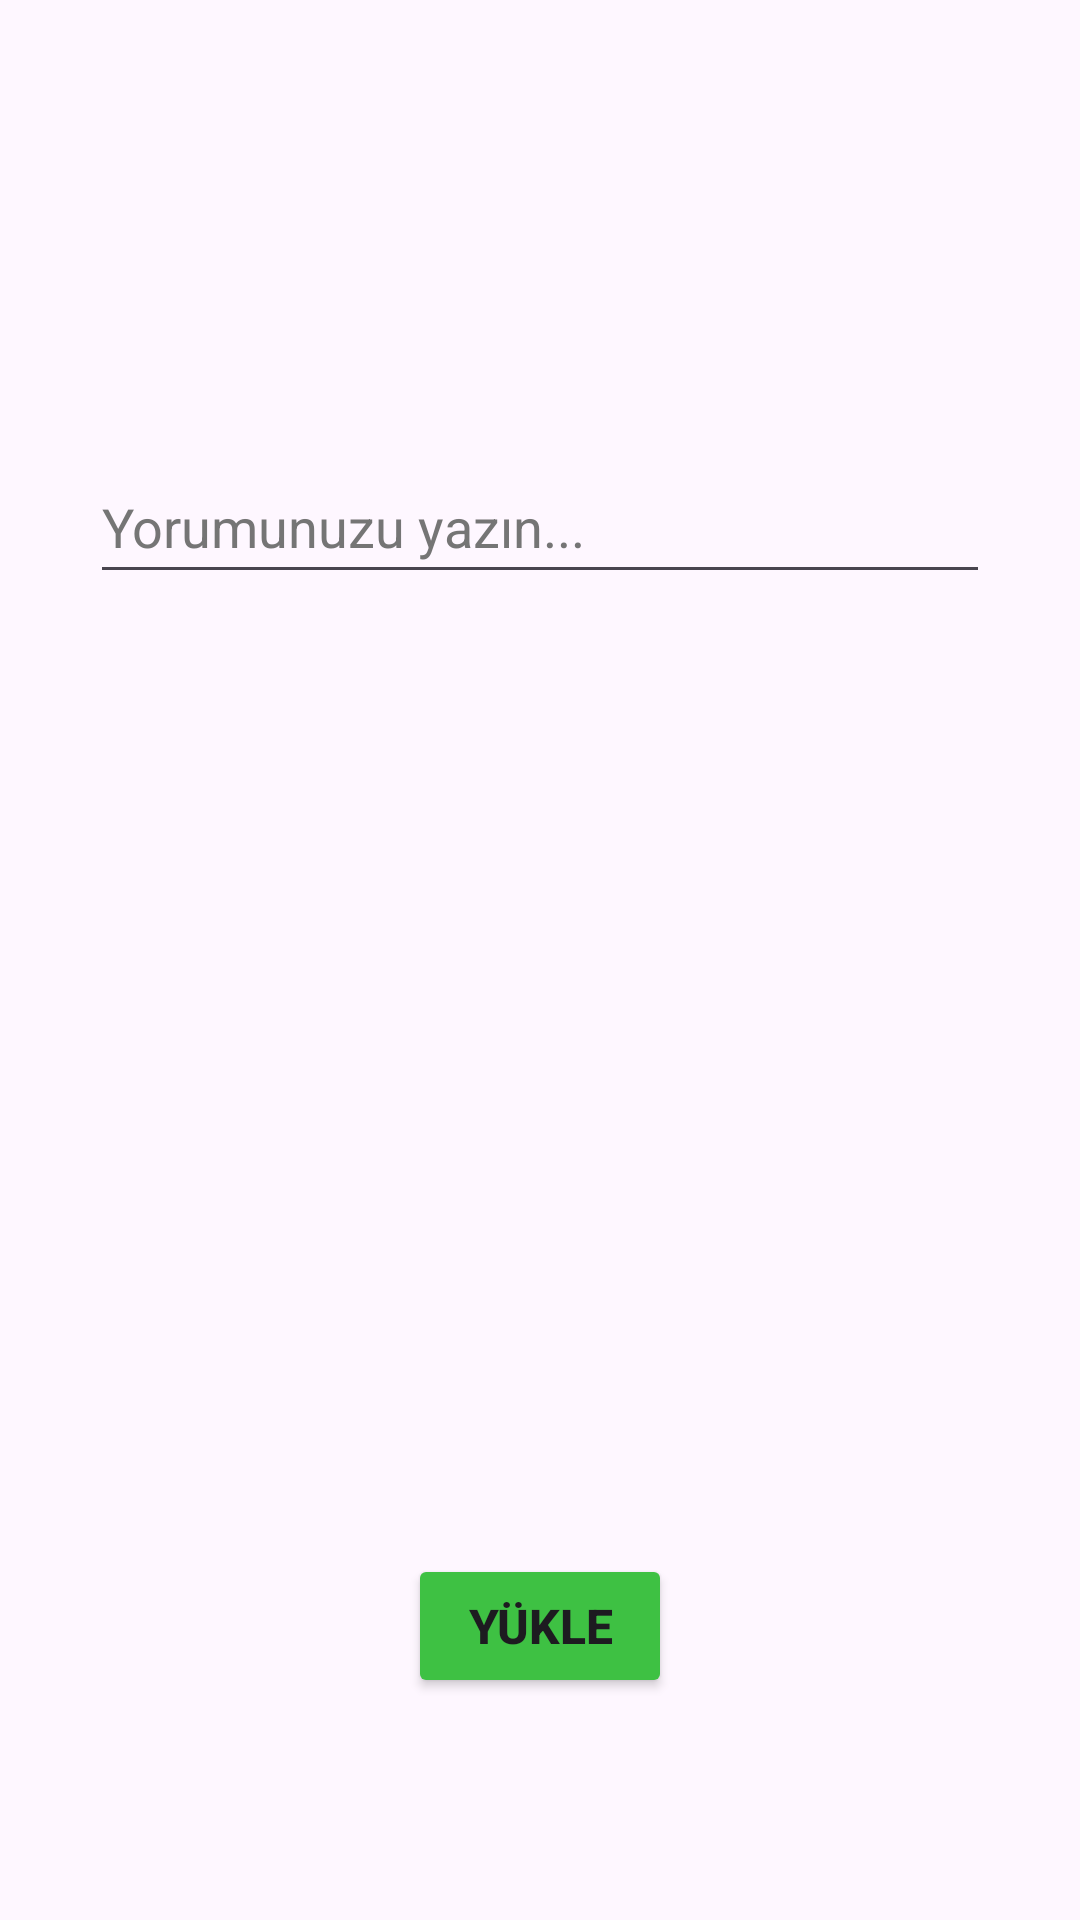

This screen was rendered from an Android layout file. Write that file and the resources it references.
<!-- AndroidManifest.xml: application theme Theme.CommentSharingApp -->
<!-- res/layout/fragment_download.xml -->
<?xml version="1.0" encoding="utf-8"?>
<androidx.constraintlayout.widget.ConstraintLayout
    xmlns:android="http://schemas.android.com/apk/res/android"
    xmlns:app="http://schemas.android.com/apk/res-auto"
    xmlns:tools="http://schemas.android.com/tools"
    android:background="@drawable/beyaz"
    android:layout_width="match_parent"
    android:layout_height="match_parent"
    tools:context=".view.DownloadFragment">

    <EditText
        android:id="@+id/yorumText"
        android:layout_width="300dp"
        android:layout_height="wrap_content"
        android:layout_marginStart="16dp"
        android:layout_marginTop="150dp"
        android:layout_marginEnd="16dp"
        android:ems="10"
        android:hint="Yorumunuzu yazın..."
        android:inputType="textMultiLine|textCapSentences"
        android:minHeight="48dp"
        android:textColorHint="#757575"
        app:layout_constraintEnd_toEndOf="parent"
        app:layout_constraintStart_toStartOf="parent"
        app:layout_constraintTop_toTopOf="parent" />

    <ImageView
        android:id="@+id/imageView"
        android:layout_width="220dp"
        android:layout_height="220dp"
        android:layout_marginStart="16dp"
        android:layout_marginTop="50dp"
        android:layout_marginEnd="16dp"
        android:src="@drawable/ic_launcher_background"
        app:layout_constraintEnd_toEndOf="parent"
        app:layout_constraintStart_toStartOf="parent"
        app:layout_constraintTop_toBottomOf="@+id/yorumText" />

    <Button
        android:id="@+id/yukleButton"
        android:layout_width="wrap_content"
        android:layout_height="wrap_content"
        android:layout_marginStart="16dp"
        android:layout_marginTop="50dp"
        android:layout_marginEnd="16dp"
        android:backgroundTint="#3EC143"
        android:text="Yükle"
        android:textSize="16sp"
        android:textStyle="bold"
        app:layout_constraintEnd_toEndOf="parent"
        app:layout_constraintStart_toStartOf="parent"
        app:layout_constraintTop_toBottomOf="@+id/imageView" />

</androidx.constraintlayout.widget.ConstraintLayout>
<!-- resources referenced by this layout -->
<resources>
  <style name="Theme.CommentSharingApp" parent="Base.Theme.CommentSharingApp" />
  <style name="Base.Theme.CommentSharingApp" parent="Theme.Material3.DayNight.NoActionBar">
          
          
      </style>
</resources>
